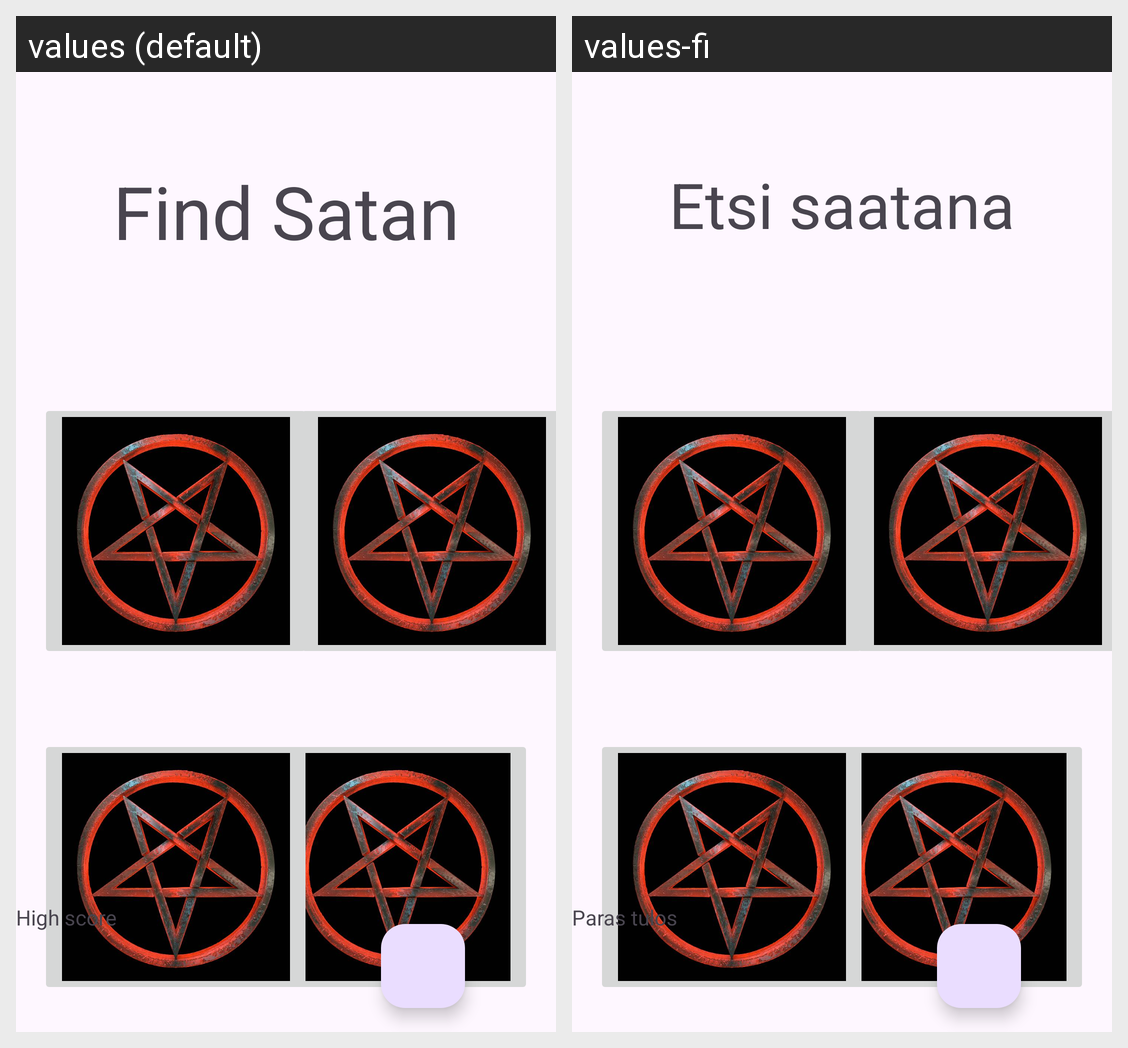

Locale-by-locale string values for the Android screen shown in this grid:
Android screen res/layout/activity_game.xml rendered under 2 locales, left to right: values (default), values-fi. Device: Nexus 5 (rendered at 1080×1920; each locale shown at half size, 540×960, under a caption strip naming it); theme Theme.Androidharkka.
Strings drawn on this screen, with the default value and each locale's value (text and hints the layout hard-codes, and strings that could not be matched under every locale, appear in the picture but are not listed):

demo
  values: Find Satan
  values-fi: Etsi saatana

Highscore
  values: High score
  values-fi: Paras tulos
